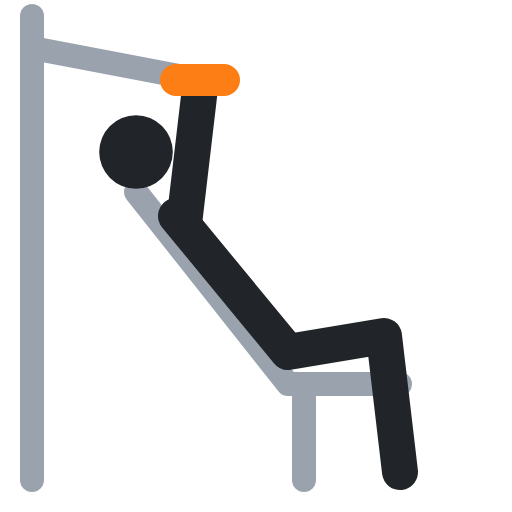
t = 0.00 s
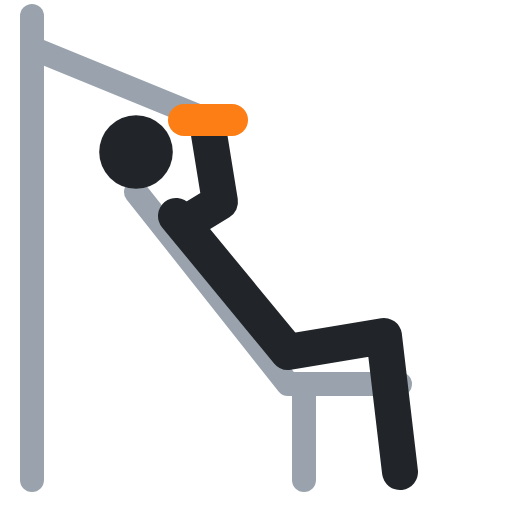
t = 0.40 s
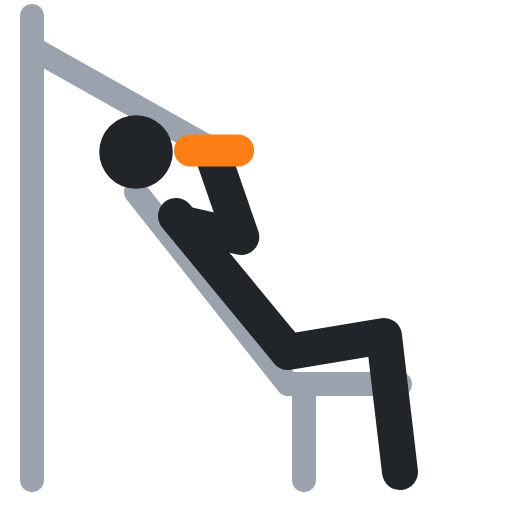
t = 0.60 s
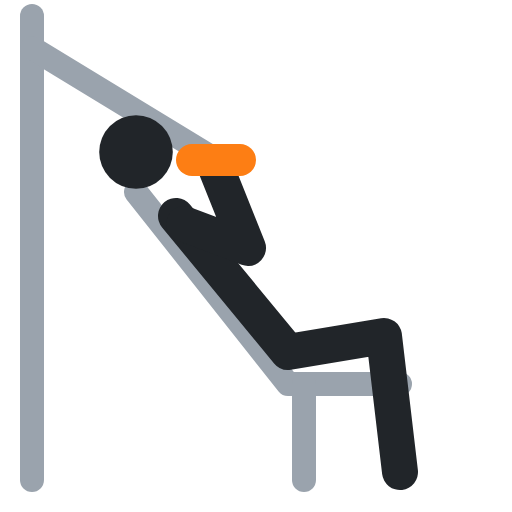
t = 1.00 s
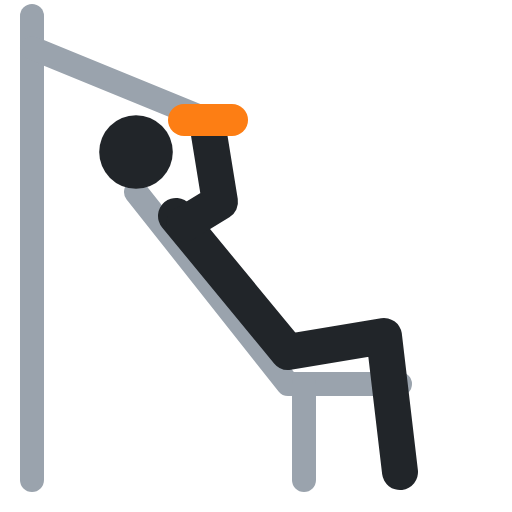
t = 1.40 s
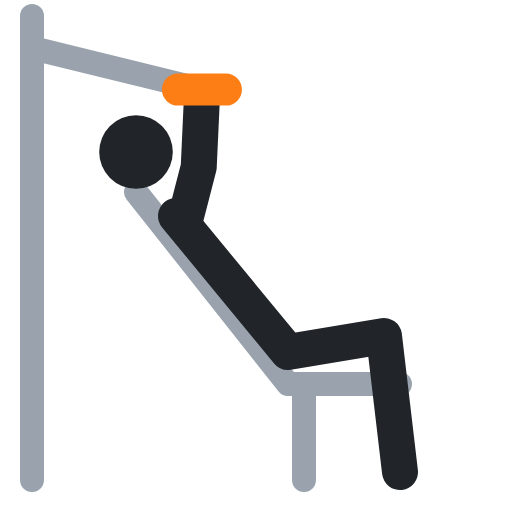
t = 1.60 s

The animated SVG that drew these frames (rendered in a browser with its animation timeline set to each time). Animation: 3 SMIL elements (animate=3); one cycle of 2.00 s, repeats indefinitely.

<svg xmlns="http://www.w3.org/2000/svg" viewBox="0 0 64 64" fill="none" stroke-linecap="round" stroke-linejoin="round"><polyline points="4,2 4,60" stroke="#9aa3ad" stroke-width="3"/><polyline points="17,24 36,48 50,48" stroke="#9aa3ad" stroke-width="3"/><polyline points="38,48 38,60" stroke="#9aa3ad" stroke-width="3"/><polyline points="4,6 25,10" stroke="#9aa3ad" stroke-width="3"><animate attributeName="points" values="4,6 25,10;4,6 27,20;4,6 27,20;4,6 25,10;4,6 25,10" keyTimes="0;.4;.5;.9;1" calcMode="spline" keySplines=".45 0 .55 1;.45 0 .55 1;.45 0 .55 1;.45 0 .55 1" dur="2s" repeatCount="indefinite"/></polyline><circle cx="17" cy="19" r="4.6" fill="#212529"/><polyline points="22,27 36,44 48,42 50,59" stroke="#212529" stroke-width="4.5"/><polyline points="23,28 24,19.5 25,11" stroke="#212529" stroke-width="4.5"><animate attributeName="points" values="23,28 24,19.5 25,11;23,28 31,31 27,21;23,28 31,31 27,21;23,28 24,19.5 25,11;23,28 24,19.5 25,11" keyTimes="0;.4;.5;.9;1" calcMode="spline" keySplines=".45 0 .55 1;.45 0 .55 1;.45 0 .55 1;.45 0 .55 1" dur="2s" repeatCount="indefinite"/></polyline><polyline points="22,10 28,10" stroke="#fd7e14" stroke-width="4"><animate attributeName="points" values="22,10 28,10;24,20 30,20;24,20 30,20;22,10 28,10;22,10 28,10" keyTimes="0;.4;.5;.9;1" calcMode="spline" keySplines=".45 0 .55 1;.45 0 .55 1;.45 0 .55 1;.45 0 .55 1" dur="2s" repeatCount="indefinite"/></polyline></svg>
